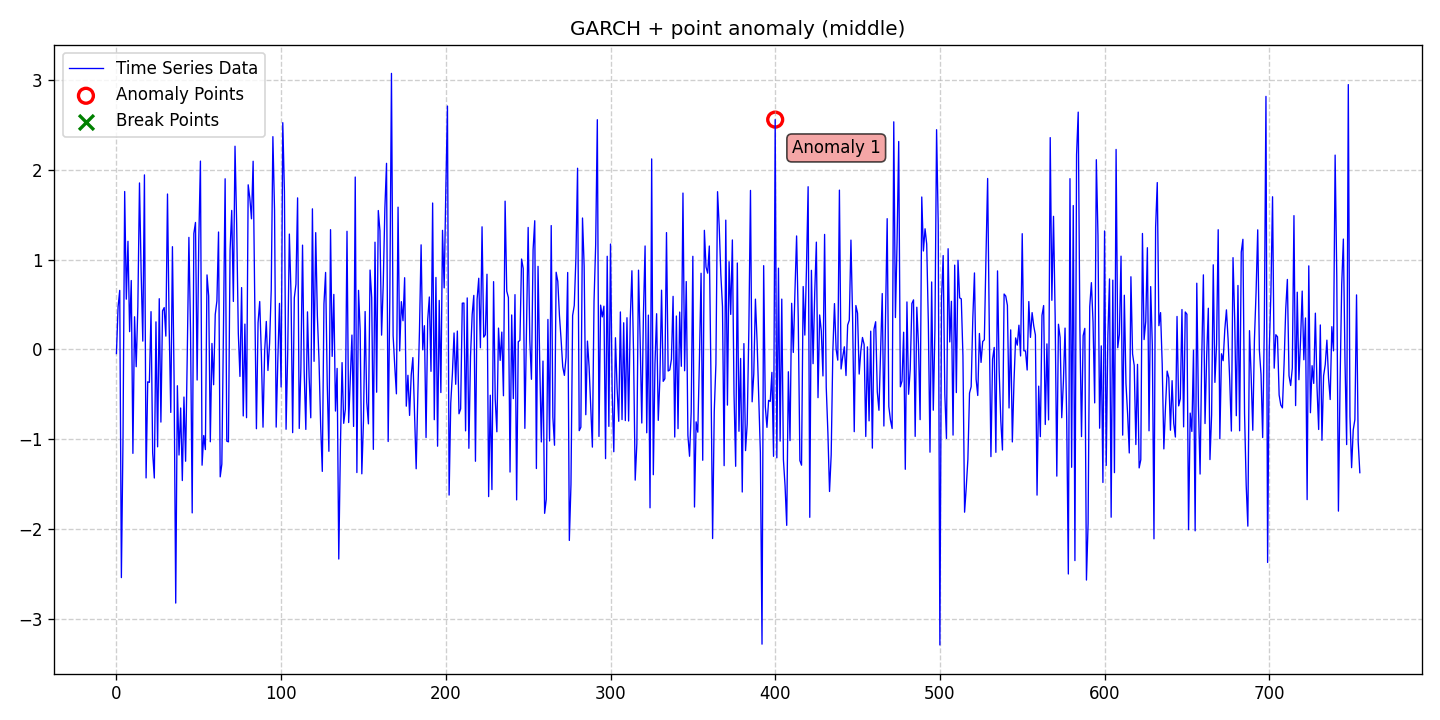

The data file committed next to this chart (first rows):
date, data, stationary, det_lin_up, det_lin_down, det_quad, det_cubic, det_exp, det_damped, stoc_trend, volatility, single_seas, multiple_seas, point_anom_single, point_anom_multi, collect_anom, context_anom, mean_shift, var_shift, trend_shift, point_anom_count, point_anom_location, point_anom_point, collect_anom_count
2020-01-01, -0.04625, 0, 0, 0, 0, 0, 0, 0, 0, 1, 0, 0, 1, 0, 0, 0, 0, 0, 0, 1, middle, [400], 0
2020-01-02, 0.4758, 0, 0, 0, 0, 0, 0, 0, 0, 1, 0, 0, 1, 0, 0, 0, 0, 0, 0, 1, middle, [400], 0
2020-01-03, 0.6581, 0, 0, 0, 0, 0, 0, 0, 0, 1, 0, 0, 1, 0, 0, 0, 0, 0, 0, 1, middle, [400], 0
2020-01-04, -2.543, 0, 0, 0, 0, 0, 0, 0, 0, 1, 0, 0, 1, 0, 0, 0, 0, 0, 0, 1, middle, [400], 0
2020-01-05, -0.9774, 0, 0, 0, 0, 0, 0, 0, 0, 1, 0, 0, 1, 0, 0, 0, 0, 0, 0, 1, middle, [400], 0
2020-01-06, 1.76, 0, 0, 0, 0, 0, 0, 0, 0, 1, 0, 0, 1, 0, 0, 0, 0, 0, 0, 1, middle, [400], 0
2020-01-07, 0.5599, 0, 0, 0, 0, 0, 0, 0, 0, 1, 0, 0, 1, 0, 0, 0, 0, 0, 0, 1, middle, [400], 0
2020-01-08, 1.206, 0, 0, 0, 0, 0, 0, 0, 0, 1, 0, 0, 1, 0, 0, 0, 0, 0, 0, 1, middle, [400], 0
2020-01-09, 0.1983, 0, 0, 0, 0, 0, 0, 0, 0, 1, 0, 0, 1, 0, 0, 0, 0, 0, 0, 1, middle, [400], 0
2020-01-10, 0.768, 0, 0, 0, 0, 0, 0, 0, 0, 1, 0, 0, 1, 0, 0, 0, 0, 0, 0, 1, middle, [400], 0
2020-01-11, -1.158, 0, 0, 0, 0, 0, 0, 0, 0, 1, 0, 0, 1, 0, 0, 0, 0, 0, 0, 1, middle, [400], 0
2020-01-12, 0.3638, 0, 0, 0, 0, 0, 0, 0, 0, 1, 0, 0, 1, 0, 0, 0, 0, 0, 0, 1, middle, [400], 0
2020-01-13, -0.1924, 0, 0, 0, 0, 0, 0, 0, 0, 1, 0, 0, 1, 0, 0, 0, 0, 0, 0, 1, middle, [400], 0
2020-01-14, 0.4759, 0, 0, 0, 0, 0, 0, 0, 0, 1, 0, 0, 1, 0, 0, 0, 0, 0, 0, 1, middle, [400], 0
2020-01-15, 1.856, 0, 0, 0, 0, 0, 0, 0, 0, 1, 0, 0, 1, 0, 0, 0, 0, 0, 0, 1, middle, [400], 0
2020-01-16, 0.8616, 0, 0, 0, 0, 0, 0, 0, 0, 1, 0, 0, 1, 0, 0, 0, 0, 0, 0, 1, middle, [400], 0
2020-01-17, 0.09257, 0, 0, 0, 0, 0, 0, 0, 0, 1, 0, 0, 1, 0, 0, 0, 0, 0, 0, 1, middle, [400], 0
2020-01-18, 1.945, 0, 0, 0, 0, 0, 0, 0, 0, 1, 0, 0, 1, 0, 0, 0, 0, 0, 0, 1, middle, [400], 0
2020-01-19, -1.432, 0, 0, 0, 0, 0, 0, 0, 0, 1, 0, 0, 1, 0, 0, 0, 0, 0, 0, 1, middle, [400], 0
2020-01-20, -0.3608, 0, 0, 0, 0, 0, 0, 0, 0, 1, 0, 0, 1, 0, 0, 0, 0, 0, 0, 1, middle, [400], 0
2020-01-21, -0.3674, 0, 0, 0, 0, 0, 0, 0, 0, 1, 0, 0, 1, 0, 0, 0, 0, 0, 0, 1, middle, [400], 0
2020-01-22, 0.4211, 0, 0, 0, 0, 0, 0, 0, 0, 1, 0, 0, 1, 0, 0, 0, 0, 0, 0, 1, middle, [400], 0
2020-01-23, -1.152, 0, 0, 0, 0, 0, 0, 0, 0, 1, 0, 0, 1, 0, 0, 0, 0, 0, 0, 1, middle, [400], 0
2020-01-24, -1.433, 0, 0, 0, 0, 0, 0, 0, 0, 1, 0, 0, 1, 0, 0, 0, 0, 0, 0, 1, middle, [400], 0
2020-01-25, 0.3072, 0, 0, 0, 0, 0, 0, 0, 0, 1, 0, 0, 1, 0, 0, 0, 0, 0, 0, 1, middle, [400], 0
2020-01-26, -1.086, 0, 0, 0, 0, 0, 0, 0, 0, 1, 0, 0, 1, 0, 0, 0, 0, 0, 0, 1, middle, [400], 0
2020-01-27, 0.5653, 0, 0, 0, 0, 0, 0, 0, 0, 1, 0, 0, 1, 0, 0, 0, 0, 0, 0, 1, middle, [400], 0
2020-01-28, -0.8099, 0, 0, 0, 0, 0, 0, 0, 0, 1, 0, 0, 1, 0, 0, 0, 0, 0, 0, 1, middle, [400], 0
2020-01-29, 0.4303, 0, 0, 0, 0, 0, 0, 0, 0, 1, 0, 0, 1, 0, 0, 0, 0, 0, 0, 1, middle, [400], 0
2020-01-30, 0.4663, 0, 0, 0, 0, 0, 0, 0, 0, 1, 0, 0, 1, 0, 0, 0, 0, 0, 0, 1, middle, [400], 0
2020-01-31, 0.1483, 0, 0, 0, 0, 0, 0, 0, 0, 1, 0, 0, 1, 0, 0, 0, 0, 0, 0, 1, middle, [400], 0
2020-02-01, 1.732, 0, 0, 0, 0, 0, 0, 0, 0, 1, 0, 0, 1, 0, 0, 0, 0, 0, 0, 1, middle, [400], 0
2020-02-02, 0.2684, 0, 0, 0, 0, 0, 0, 0, 0, 1, 0, 0, 1, 0, 0, 0, 0, 0, 0, 1, middle, [400], 0
2020-02-03, -0.7021, 0, 0, 0, 0, 0, 0, 0, 0, 1, 0, 0, 1, 0, 0, 0, 0, 0, 0, 1, middle, [400], 0
2020-02-04, 1.145, 0, 0, 0, 0, 0, 0, 0, 0, 1, 0, 0, 1, 0, 0, 0, 0, 0, 0, 1, middle, [400], 0
2020-02-05, -0.3268, 0, 0, 0, 0, 0, 0, 0, 0, 1, 0, 0, 1, 0, 0, 0, 0, 0, 0, 1, middle, [400], 0
2020-02-06, -2.827, 0, 0, 0, 0, 0, 0, 0, 0, 1, 0, 0, 1, 0, 0, 0, 0, 0, 0, 1, middle, [400], 0
2020-02-07, -0.4048, 0, 0, 0, 0, 0, 0, 0, 0, 1, 0, 0, 1, 0, 0, 0, 0, 0, 0, 1, middle, [400], 0
2020-02-08, -1.177, 0, 0, 0, 0, 0, 0, 0, 0, 1, 0, 0, 1, 0, 0, 0, 0, 0, 0, 1, middle, [400], 0
2020-02-09, -0.6529, 0, 0, 0, 0, 0, 0, 0, 0, 1, 0, 0, 1, 0, 0, 0, 0, 0, 0, 1, middle, [400], 0
2020-02-10, -1.461, 0, 0, 0, 0, 0, 0, 0, 0, 1, 0, 0, 1, 0, 0, 0, 0, 0, 0, 1, middle, [400], 0
2020-02-11, -0.5308, 0, 0, 0, 0, 0, 0, 0, 0, 1, 0, 0, 1, 0, 0, 0, 0, 0, 0, 1, middle, [400], 0
2020-02-12, -1.246, 0, 0, 0, 0, 0, 0, 0, 0, 1, 0, 0, 1, 0, 0, 0, 0, 0, 0, 1, middle, [400], 0
2020-02-13, -0.06612, 0, 0, 0, 0, 0, 0, 0, 0, 1, 0, 0, 1, 0, 0, 0, 0, 0, 0, 1, middle, [400], 0
2020-02-14, 1.249, 0, 0, 0, 0, 0, 0, 0, 0, 1, 0, 0, 1, 0, 0, 0, 0, 0, 0, 1, middle, [400], 0
2020-02-15, 0.1904, 0, 0, 0, 0, 0, 0, 0, 0, 1, 0, 0, 1, 0, 0, 0, 0, 0, 0, 1, middle, [400], 0
2020-02-16, -1.822, 0, 0, 0, 0, 0, 0, 0, 0, 1, 0, 0, 1, 0, 0, 0, 0, 0, 0, 1, middle, [400], 0
2020-02-17, 1.292, 0, 0, 0, 0, 0, 0, 0, 0, 1, 0, 0, 1, 0, 0, 0, 0, 0, 0, 1, middle, [400], 0
2020-02-18, 1.415, 0, 0, 0, 0, 0, 0, 0, 0, 1, 0, 0, 1, 0, 0, 0, 0, 0, 0, 1, middle, [400], 0
2020-02-19, -0.3411, 0, 0, 0, 0, 0, 0, 0, 0, 1, 0, 0, 1, 0, 0, 0, 0, 0, 0, 1, middle, [400], 0
2020-02-20, 1.215, 0, 0, 0, 0, 0, 0, 0, 0, 1, 0, 0, 1, 0, 0, 0, 0, 0, 0, 1, middle, [400], 0
2020-02-21, 2.099, 0, 0, 0, 0, 0, 0, 0, 0, 1, 0, 0, 1, 0, 0, 0, 0, 0, 0, 1, middle, [400], 0
2020-02-22, -1.29, 0, 0, 0, 0, 0, 0, 0, 0, 1, 0, 0, 1, 0, 0, 0, 0, 0, 0, 1, middle, [400], 0
2020-02-23, -0.9596, 0, 0, 0, 0, 0, 0, 0, 0, 1, 0, 0, 1, 0, 0, 0, 0, 0, 0, 1, middle, [400], 0
2020-02-24, -1.116, 0, 0, 0, 0, 0, 0, 0, 0, 1, 0, 0, 1, 0, 0, 0, 0, 0, 0, 1, middle, [400], 0
2020-02-25, 0.8305, 0, 0, 0, 0, 0, 0, 0, 0, 1, 0, 0, 1, 0, 0, 0, 0, 0, 0, 1, middle, [400], 0
2020-02-26, 0.596, 0, 0, 0, 0, 0, 0, 0, 0, 1, 0, 0, 1, 0, 0, 0, 0, 0, 0, 1, middle, [400], 0
2020-02-27, -1.029, 0, 0, 0, 0, 0, 0, 0, 0, 1, 0, 0, 1, 0, 0, 0, 0, 0, 0, 1, middle, [400], 0
2020-02-28, 0.06657, 0, 0, 0, 0, 0, 0, 0, 0, 1, 0, 0, 1, 0, 0, 0, 0, 0, 0, 1, middle, [400], 0
2020-02-29, -0.3934, 0, 0, 0, 0, 0, 0, 0, 0, 1, 0, 0, 1, 0, 0, 0, 0, 0, 0, 1, middle, [400], 0
... 696 more rows
